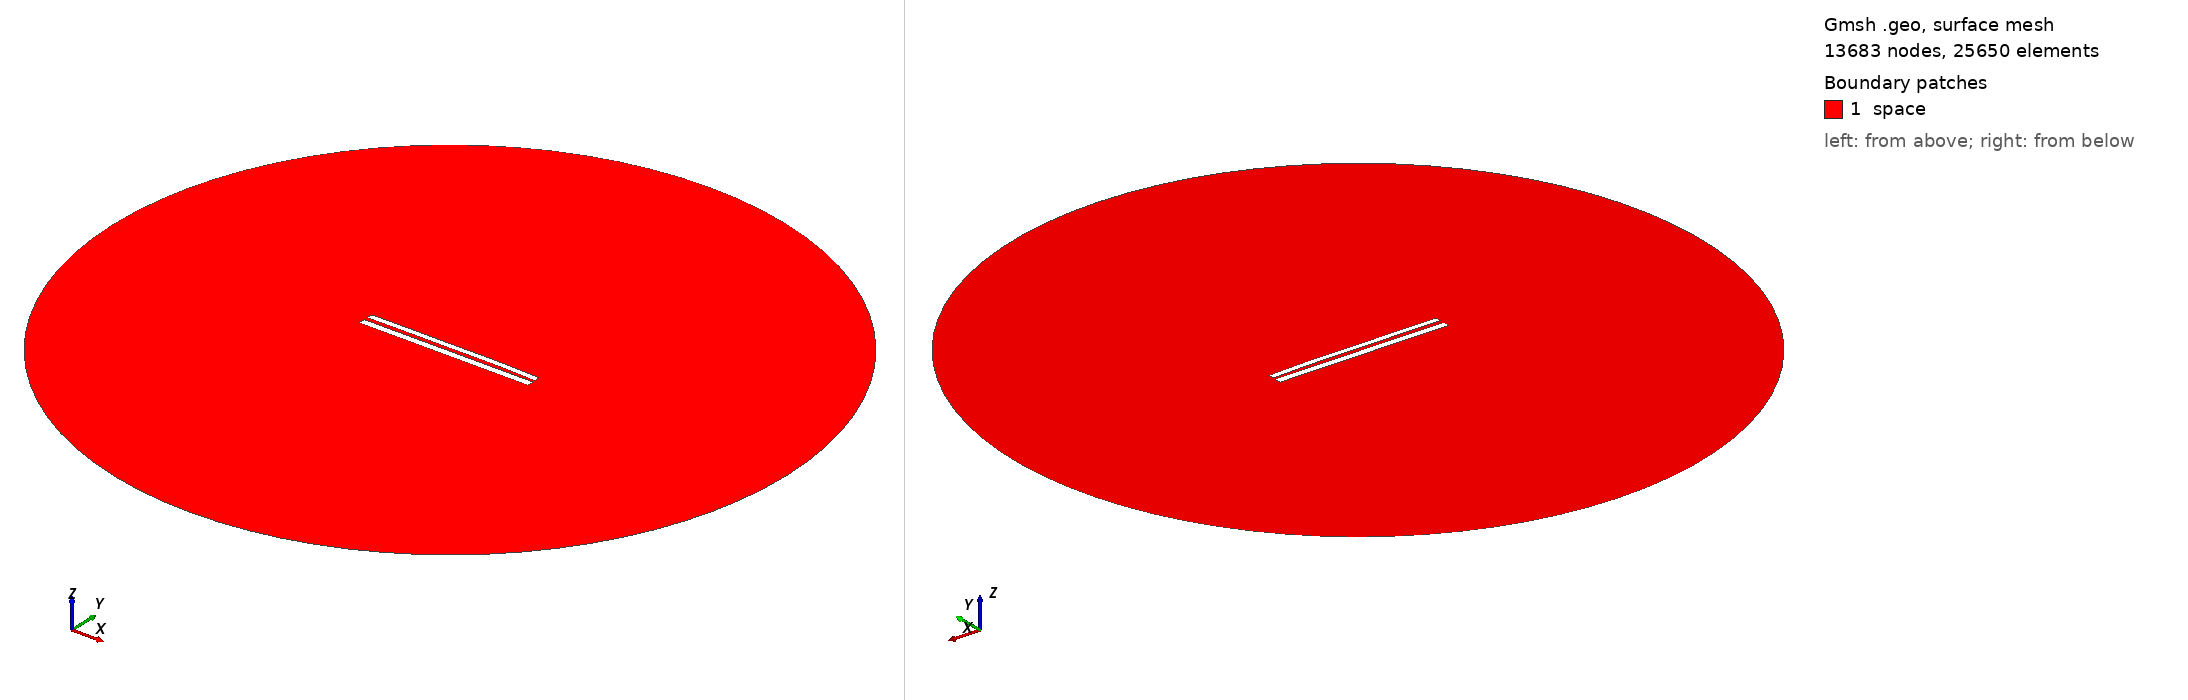

Gmsh geometry script, surface-meshed: 13683 nodes, 25650 surface elements. Boundary patches (legend numbers): 1 space. Left view from above one corner, right view from below the opposite corner. Legend entries are the model's physical surfaces. The drawing asked Gmsh for element sizes between 1% and 20% of the model's largest extent; the script's own settings can give other sizes.

=== 8234.geo (drawn) ===
//---------------------------------------
// Geometry kernel
//---------------------------------------

SetFactory("OpenCASCADE");



//---------------------------------------
// Parameters of the geometry
//---------------------------------------

// Overetch of the upper plate
overetch = 0.25;

// Distance between the plates
distance = 2.25;

// Discretization over the x axis (for the deformation)
nx = 50; 

// Length of the plate
L = 100 - overetch; 

// Number of modes
n = 4; 

// 1st mode coefficient
coeff(1) = -0.15;
beta(1) = 0.596864 * 3.1415926535 / L;

// 2nd mode coefficient
coeff(2) = 0.15;
beta(2) = 1.49418 * 3.1415926535 / L;

// 3rd mode coefficient
coeff(3) = -0.075;
beta(3) = 2.50025 * 3.1415926535 / L;

// 4th mode coefficient
coeff(4) = 0.07499999999999998;
beta(4) = 3.49999 * 3.1415926535 / L;



//---------------------------------------
// Upper plate (deformed rectangle)
//---------------------------------------

// Coordiantes of the upper plate
xmin = -50;
xmax = 50 - overetch;

// Height of the upper plate
yheight = 4 - 2 * overetch;

// Indexes of the points
UpperID[] = {};
LowerID[] = {};
LeftID[] = {};
RightID[] = {};

// Point index
p = 1;

// Horizontal edges
For i In {1:nx}
    x = xmin + (i-1)*(xmax - xmin)/(nx-1);

    y_bottom = distance / 2 + overetch;
    For j In {1:n}
        C = (Cosh(beta(j)*L) + Cos(beta(j)*L)) / (Sinh(beta(j)*L) + Sin(beta(j)*L));
        y_bottom  = y_bottom + coeff(j) * (Cosh(beta(j)*(x+50)) - Cos(beta(j)*(x+50)) - C * (Sinh(beta(j)*(x+50)) - Sin(beta(j)*(x+50))));
    EndFor

    y_top = y_bottom + yheight;

    Point(p) = {x, y_top, 0, 1.0};
    UpperID[i] = p;
    p = p + 1;

    Point(p) = {x, y_bottom, 0, 1.0};
    LowerID[i] = p;
    p = p + 1;
EndFor

// Create point lists
UpperPts[] = {}; LowerPts[] = {};
For i In {1:nx}
  UpperPts[] += {UpperID[i]};
  LowerPts[] += {LowerID[i]};
EndFor

// Build splines
Spline(1) = {UpperPts[]};
Spline(2) = {LowerPts[]};
Line(3) = {LowerPts[nx-1], UpperPts[nx-1]};
Line(4) = {LowerPts[0], UpperPts[0]};

// Build the plane surface
Curve Loop(1) = {2, 3, -1, -4};
Plane Surface(1) = {1};



//---------------------------------------
// Lower plate (rectangle)
//---------------------------------------

// Vertices
Point(1001) = {-50, -1, 0, 1.0};
Point(1002) = { 50, -1, 0, 1.0};
Point(1003) = { 50,  -5, 0, 1.0};
Point(1004) = {-50,  -5, 0, 1.0};

// Edges
Line(5) = {1001, 1002};
Line(6) = {1002, 1003};
Line(7) = {1003, 1004};
Line(8) = {1004, 1001};

// Plane surface
Line Loop(2) = {5, 6, 7, 8};
Plane Surface(2) = {2}; 



//---------------------------------------
// Outer (fictious) boundary
//---------------------------------------

// Points
Point(1005) = {0, 0, 0};       // Center
Point(1006) = {200, 0, 0};     // Start point
Point(1007) = {0, 200, 0};     // 90 degrees
Point(1008) = {-200, 0, 0};    // 180 degrees
Point(1009) = {0, -200, 0};    // 270 degrees

// Circle arcs (each needs start, center, end)
Circle(9) = {1006, 1005, 1007};
Circle(10) = {1007, 1005, 1008};
Circle(11) = {1008, 1005, 1009};
Circle(12) = {1009, 1005, 1006};

// Plane surface for the entire domain
Curve Loop(3) = {9, 10, 11, 12};
Surface(3) = {3};

// Subtract the plates from the whole domain to obtain the actual domain where we want to solve the equations
BooleanDifference{ Surface{3}; Delete; }{ Surface{1}; Surface{2}; Delete; }




//---------------------------------------
// Transfinite Lines/Curves
//---------------------------------------

// Set the number of points on the boundaries
r = 7;

// Plates
Transfinite Curve {1, 2} = 50*r Using Progression 1;
Transfinite Curve {3, 4} = 2*r Using Progression 1;
Transfinite Line {5, 7} = 50*r Using Progression 1;
Transfinite Line {6, 8} = 2*r Using Progression 1;

// Outer boundary
Transfinite Line {9, 10, 11, 12} = 20 Using Progression 1;



//---------------------------------------
// Physical groups
//---------------------------------------                

// Physical curves (boundaries)
Physical Line("force_segment", 10) = {2};
Physical Line("upper_plate", 11) = {1, 3, 4};
Physical Line("lower_plate", 12) = {5, 6, 7, 8};
Physical Line("boundary", 20) = {9, 10, 11, 12};

// Physical Surfaces
Physical Surface("space", 30) = {3};



//---------------------------------------
// 6. Generate the Mesh
//---------------------------------------

// 2D mesh generation
Mesh 2;
